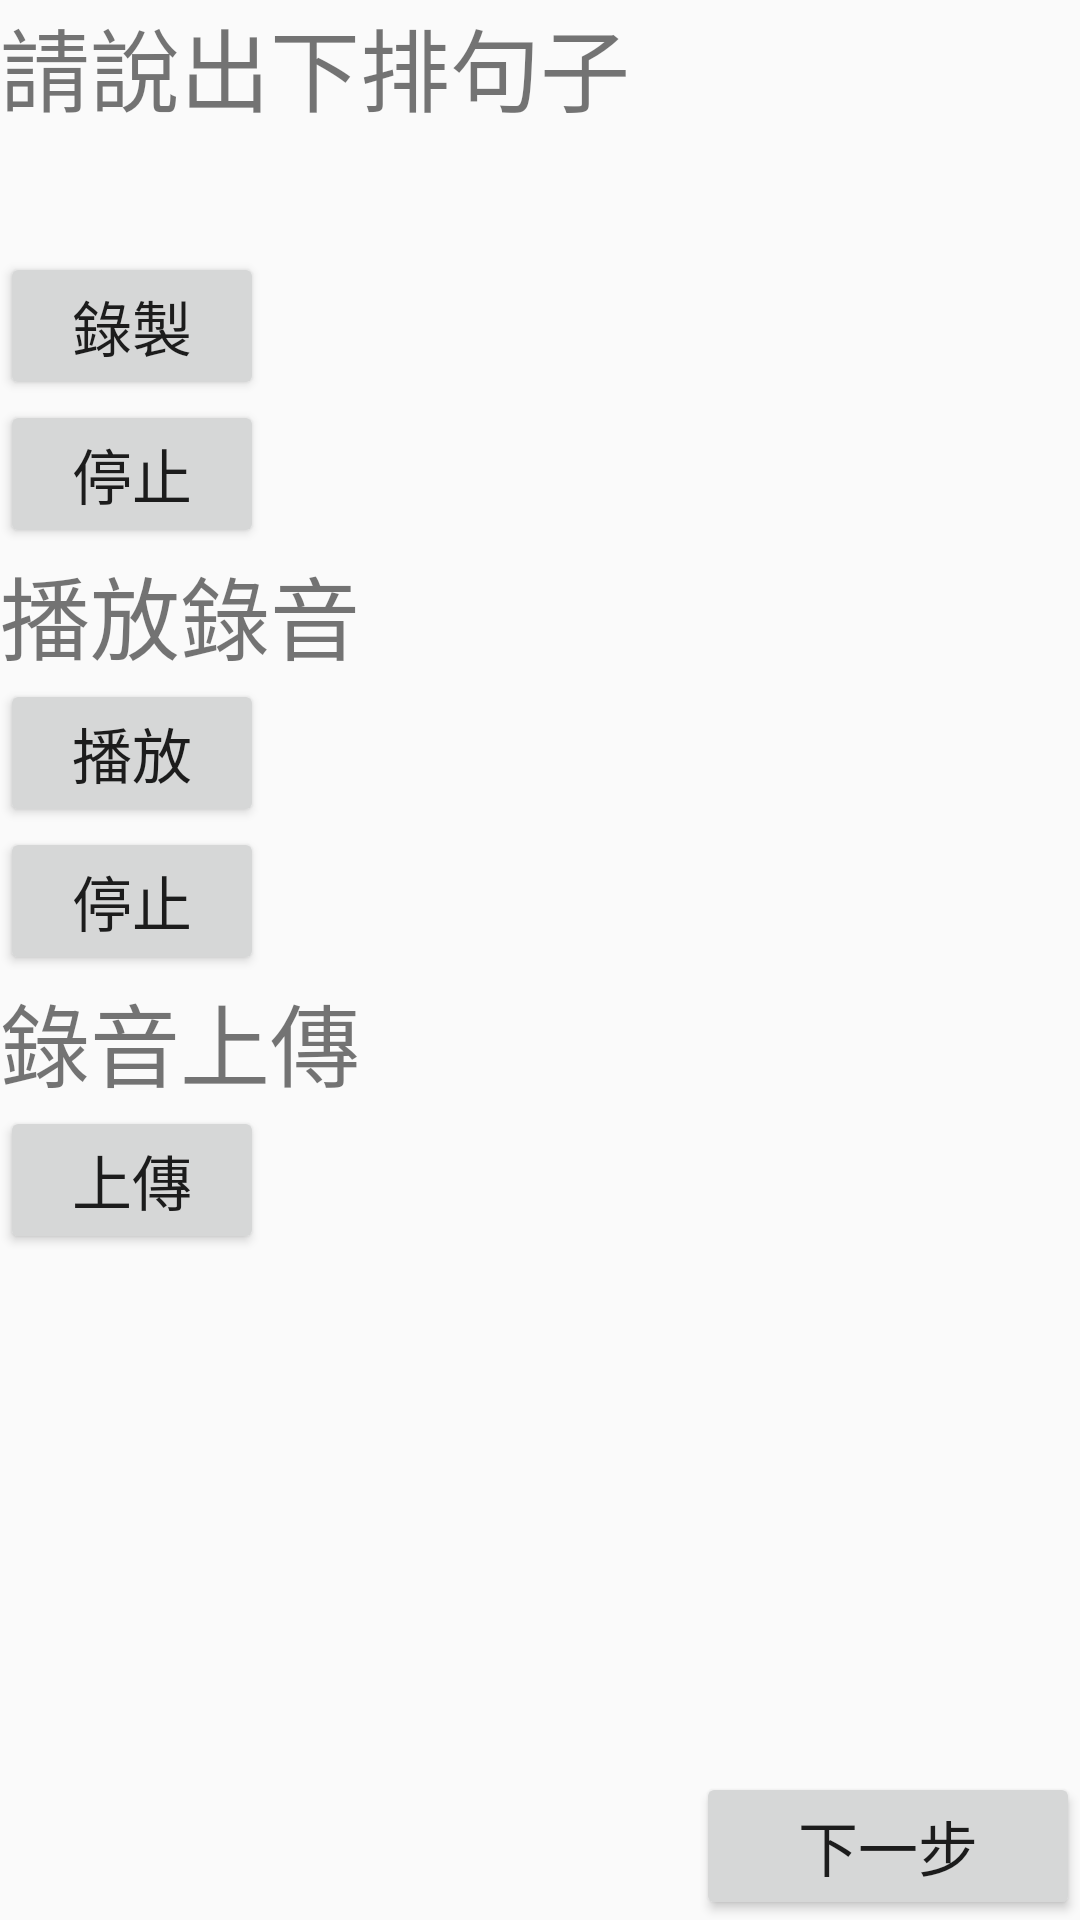

Reconstruct the res/layout file that produces this screen, plus the resources it refers to.
<!-- AndroidManifest.xml: application theme AppTheme -->
<!-- res/layout/activity_main_record_page2.xml -->
<?xml version="1.0" encoding="utf-8"?>
<LinearLayout xmlns:android="http://schemas.android.com/apk/res/android"
    xmlns:app="http://schemas.android.com/apk/res-auto"
    xmlns:tools="http://schemas.android.com/tools"
    android:layout_width="match_parent"
    android:layout_height="match_parent"
    android:orientation="vertical"
    tools:context=".MainActivity_recordPage2">

    <TextView
        android:text="請說出下排句子"
        android:textSize="30sp"
        android:layout_width="wrap_content"
        android:layout_height="wrap_content"/>

    <TextView
        android:id="@+id/testString"
        android:layout_width="match_parent"
        android:layout_height="wrap_content"
        android:textSize="30sp" />

    <Button
        android:id="@+id/btnRecord"
        android:text="錄製"
        android:textSize="20sp"
        android:layout_width="wrap_content"
        android:layout_height="wrap_content" />

    <Button
        android:id="@+id/btnStopRecord"
        android:text="停止"
        android:textSize="20sp"
        android:layout_width="wrap_content"
        android:layout_height="wrap_content" />

    <TextView
        android:text="播放錄音"
        android:textSize="30sp"
        android:layout_width="wrap_content"
        android:layout_height="wrap_content"/>

    <Button
        android:id="@+id/btnPlay"
        android:text="播放"
        android:textSize="20sp"
        android:layout_width="wrap_content"
        android:layout_height="wrap_content" />

    <Button
        android:id="@+id/btnStop"
        android:text="停止"
        android:textSize="20sp"
        android:layout_width="wrap_content"
        android:layout_height="wrap_content" />

    <TextView
        android:text="錄音上傳"
        android:textSize="30sp"
        android:layout_width="wrap_content"
        android:layout_height="wrap_content"/>

    <Button
        android:id="@+id/btnUpload"
        android:layout_width="wrap_content"
        android:layout_height="wrap_content"
        android:text="上傳"
        android:textSize="20sp" />

    <RelativeLayout
        android:layout_width="match_parent"
        android:layout_height="match_parent">

        <Button
            android:id="@+id/btnNextStep"
            android:layout_width="128dp"
            android:layout_height="wrap_content"
            android:layout_alignParentRight="true"
            android:layout_alignParentBottom="true"
            android:text="下一步"
            android:textSize="20sp" />
    </RelativeLayout>
</LinearLayout>
<!-- resources referenced by this layout -->
<resources>
  <style name="AppTheme" parent="Theme.AppCompat.Light.DarkActionBar">
          
          <item name="colorPrimary">#184C77</item>
          <item name="colorPrimaryDark">@color/Black</item>
          <item name="colorAccent">@color/LightSteel</item>
      </style>
  <color name="Black">#000000</color>
  <color name="LightSteel">#6F9CC2</color>
</resources>
